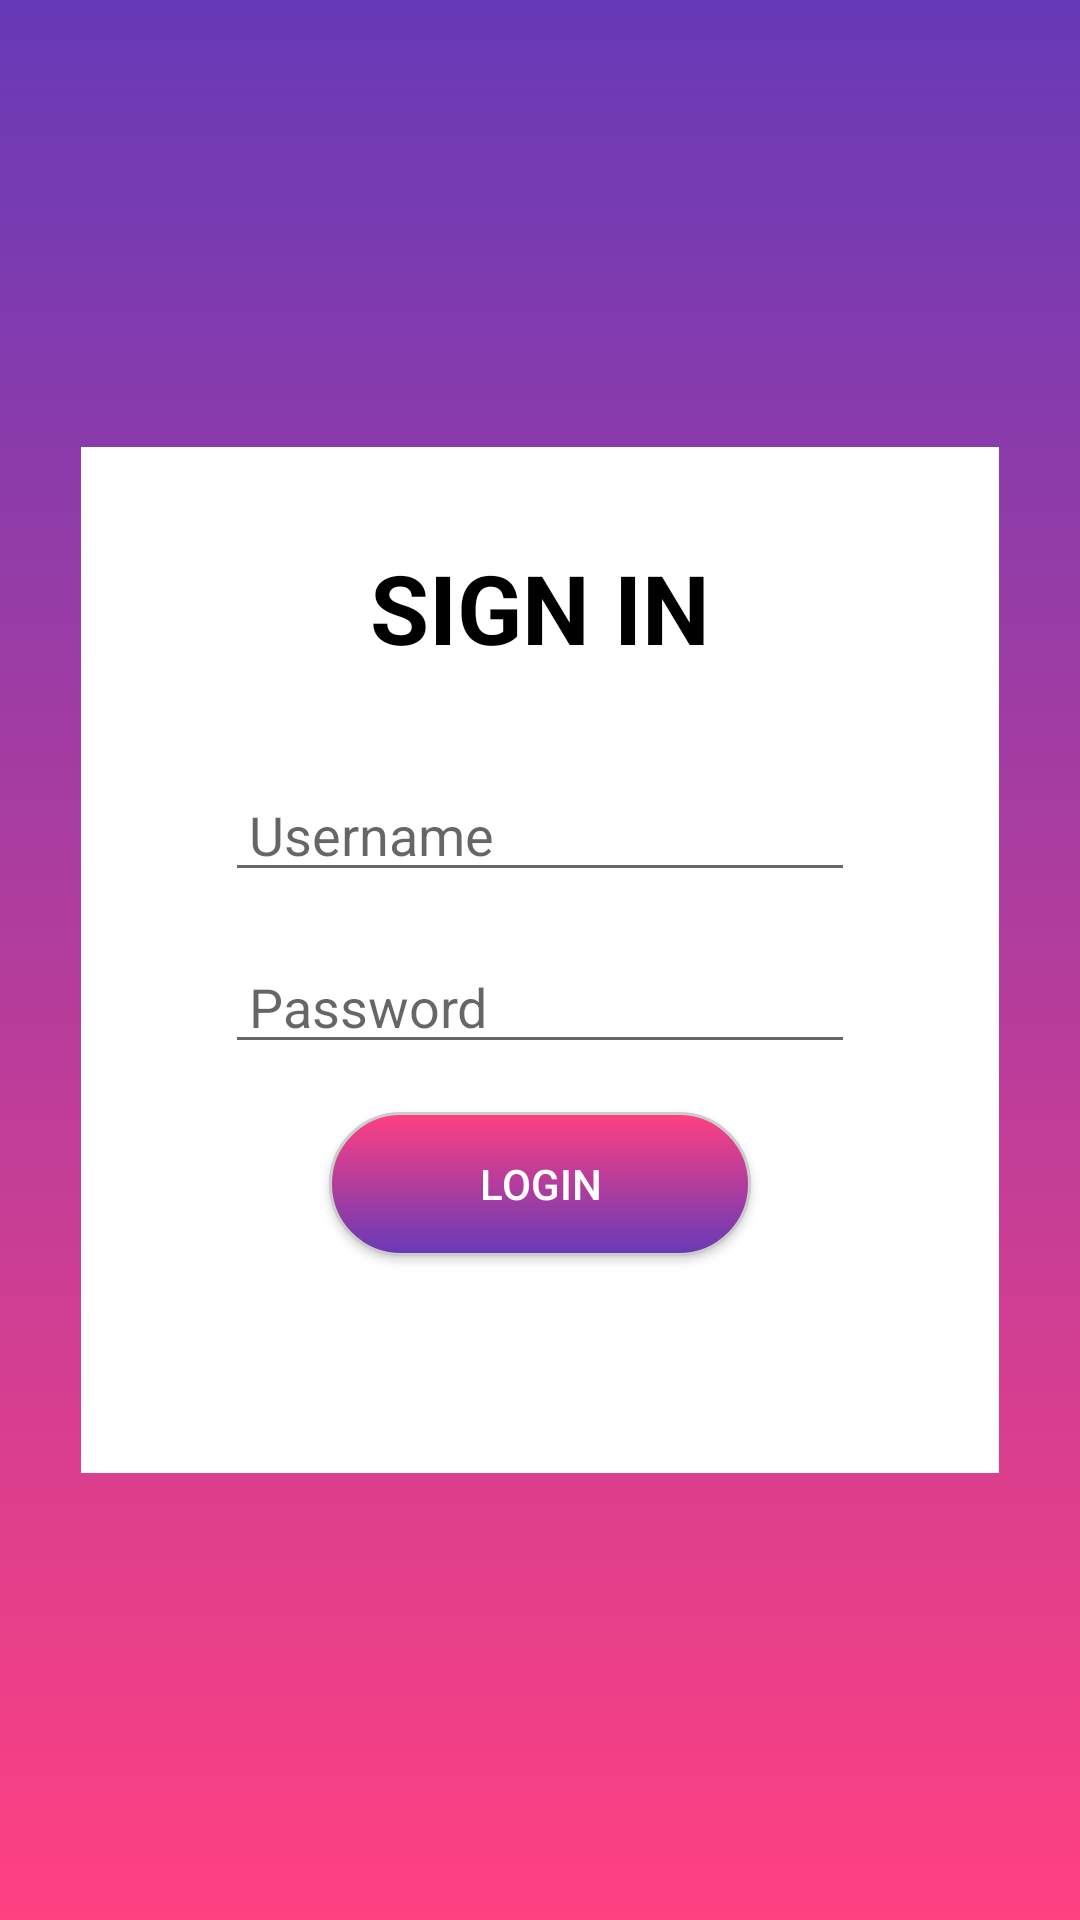

Produce the Android XML layout that renders to this screen, including the resource entries it uses.
<!-- AndroidManifest.xml: application theme AppTheme -->
<!-- res/layout/activity_sign_in.xml -->
<?xml version="1.0" encoding="utf-8"?>
<androidx.constraintlayout.widget.ConstraintLayout xmlns:android="http://schemas.android.com/apk/res/android"
    xmlns:app="http://schemas.android.com/apk/res-auto"
    xmlns:tools="http://schemas.android.com/tools"
    android:layout_width="match_parent"
    android:layout_height="match_parent"
    android:background="@drawable/background"
    tools:context=".SignIn">

    <androidx.constraintlayout.widget.ConstraintLayout
        style="@style/HNG"
        android:layout_marginTop="0dp"
        android:paddingStart="@dimen/dp16"
        android:paddingEnd="@dimen/dp16"
        android:background="@android:color/white"
        app:layout_constraintBottom_toBottomOf="parent"
        app:layout_constraintEnd_toEndOf="parent"
        app:layout_constraintStart_toStartOf="parent"
        app:layout_constraintTop_toTopOf="parent">

        <TextView
            android:id="@+id/tv_signin"
            style="@style/HNG"
            android:layout_marginTop="@dimen/dp32"
            android:layout_marginBottom="@dimen/dp32"
            android:text="@string/signin"
            android:textSize="@dimen/sp32"
            android:textStyle="bold"
            app:layout_constraintEnd_toEndOf="parent"
            app:layout_constraintStart_toStartOf="parent"
            app:layout_constraintTop_toTopOf="parent" />

        <EditText
            android:id="@+id/si_username"
            style="@style/HNG.EditText"
            android:layout_marginTop="32dp"
            android:ems="10"
            android:hint="@string/username"
            android:inputType="textPersonName"
            app:layout_constraintEnd_toEndOf="parent"
            app:layout_constraintStart_toStartOf="parent"
            app:layout_constraintTop_toBottomOf="@+id/tv_signin" />

        <EditText
            android:id="@+id/si_password"
            style="@style/HNG.EditText"
            android:ems="10"
            android:hint="@string/password"
            android:inputType="textPassword"
            app:layout_constraintEnd_toEndOf="parent"
            app:layout_constraintStart_toStartOf="parent"
            app:layout_constraintTop_toBottomOf="@+id/si_username" />

        <Button
            android:id="@+id/btn_signin"
            style="@style/HNG.Button"
            android:background="@drawable/button"
            android:onClick="Login"
            android:text="@string/login"
            app:layout_constraintEnd_toEndOf="parent"
            app:layout_constraintStart_toStartOf="parent"
            app:layout_constraintTop_toBottomOf="@+id/si_password" />


        <TextView
            style="@style/HNG"
            android:id="@+id/tv_register"
            android:layout_marginBottom="32dp"
            android:orientation="horizontal"
            android:textSize="@dimen/sp18"
            app:layout_constraintBottom_toBottomOf="parent"
            app:layout_constraintEnd_toEndOf="parent"
            app:layout_constraintStart_toStartOf="parent"
            app:layout_constraintTop_toBottomOf="@+id/btn_signin" />
    </androidx.constraintlayout.widget.ConstraintLayout>
</androidx.constraintlayout.widget.ConstraintLayout>
<!-- resources referenced by this layout -->
<resources>
  <dimen name="dp16">16dp</dimen>
  <dimen name="dp32">32dp</dimen>
  <dimen name="sp18">18sp</dimen>
  <dimen name="sp32">32sp</dimen>
  <!-- drawable background (drawable) -->
  <?xml version="1.0" encoding="utf-8"?>
  <shape xmlns:android="http://schemas.android.com/apk/res/android"
      android:shape="rectangle">
      <gradient
          android:angle="90"
          android:endColor="@color/colorPrimary"
          android:startColor="@color/colorAccent" />
  </shape>
  <!-- drawable button (drawable) -->
  <?xml version="1.0" encoding="utf-8"?>
  <selector xmlns:android="http://schemas.android.com/apk/res/android">
      <item android:state_pressed="true">
          <shape android:shape="rectangle">
              <gradient android:angle="90" android:endColor="@color/colorPrimary" android:startColor="@color/colorAccent" />
              <stroke android:width="1dp" android:color="@android:color/white" />
              <corners android:radius="@dimen/dp32" />
          </shape>
      </item>
  
      <item android:state_focused="false" android:state_pressed="false">
          <shape android:shape="rectangle">
              <gradient android:angle="90" android:endColor="@color/colorAccent" android:startColor="@color/colorPrimary" />
              <stroke android:width="1dp" android:color="#cccccc" />
              <corners android:radius="@dimen/dp32" />
          </shape>
      </item>
  </selector>
  <string name="login">Login</string>
  <string name="password">Password</string>
  <string name="signin">SIGN IN</string>
  <string name="username">Username</string>
  <style name="HNG">
          <item name="android:textColor">@android:color/black</item>
          <item name="android:layout_width">wrap_content</item>
          <item name="android:layout_height">wrap_content</item>
          <item name="android:layout_marginTop">@dimen/dp16</item>
      </style>
  <style name="HNG.Button">
          <item name="android:background">@drawable/button</item>
          <item name="android:textSize">@dimen/sp14</item>
          <item name="android:textColor">@android:color/white</item>
          <item name="android:paddingLeft">@dimen/dp50</item>
          <item name="android:paddingStart">@dimen/dp50</item>
          <item name="android:paddingEnd">@dimen/dp50</item>
          <item name="android:paddingRight">@dimen/dp50</item>
      </style>
  <style name="HNG.EditText">
          <item name="android:layout_marginLeft">@dimen/dp32</item>
          <item name="android:layout_marginStart">@dimen/dp32</item>
          <item name="android:layout_marginRight">@dimen/dp32</item>
          <item name="android:layout_marginEnd">@dimen/dp32</item>
          <item name="android:paddingLeft">@dimen/dp8</item>
          <item name="android:paddingStart">@dimen/dp8</item>
          <item name="android:paddingEnd">@dimen/dp8</item>
          <item name="android:paddingRight">@dimen/dp8</item>
      </style>
  <style name="AppTheme" parent="Theme.AppCompat.Light.DarkActionBar">
          
          <item name="colorPrimary">@color/colorPrimary</item>
          <item name="colorPrimaryDark">@color/colorPrimaryDark</item>
          <item name="colorAccent">@color/colorAccent</item>
      </style>
  <color name="colorPrimary">#673AB7</color>
  <color name="colorAccent">#FF4081</color>
  <dimen name="sp14">14sp</dimen>
  <dimen name="dp50">50dp</dimen>
  <dimen name="dp8">8dp</dimen>
  <color name="colorPrimaryDark">#512DA8</color>
</resources>
